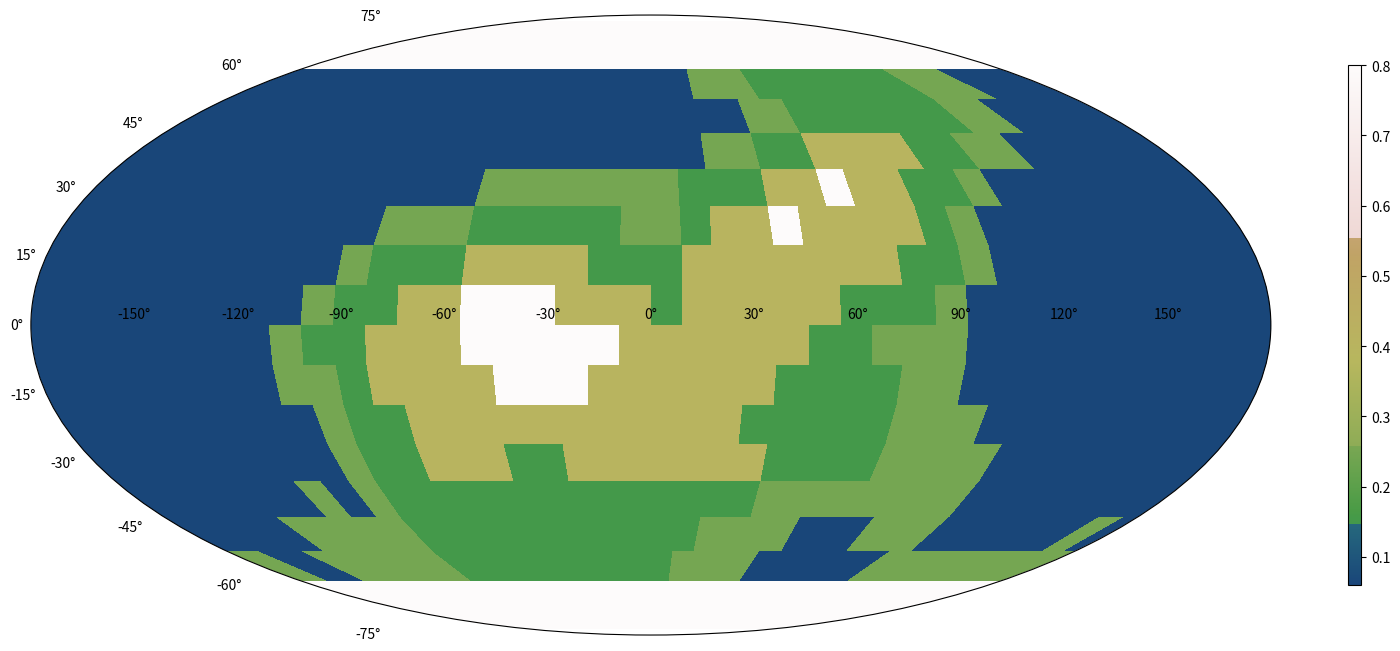

This figure's Python source:
# -*- coding: utf-8 -*-
"""
Spyder Editor

This is a temporary script file.
"""

#from mpl_toolkits.basemap import Basemap
import matplotlib.pyplot as plt
import numpy as np
import random
from mpl_toolkits.mplot3d import Axes3D
from scipy.spatial import Delaunay, ConvexHull
from matplotlib import cm
from matplotlib.colors import ListedColormap, LinearSegmentedColormap



def create_sphere1(r, res):
    '''
    creates points on a sphere in the form:
        [[ x1.  y1.  z1.]
         ....
         [ xn.  yn.  zn.]]
    '''
    phi = np.linspace(0, 2*np.pi, 2*res)
    theta = np.linspace(0, np.pi, res)

    theta, phi = np.meshgrid(theta, phi)  
    
    theta_flat = np.ndarray.flatten(theta, order = 'C')
    phi_flat = np.ndarray.flatten(phi, order = 'C')
    
    r_pre = r*np.sin(theta_flat)
    x = np.cos(phi_flat)*r_pre
    y = np.sin(phi_flat)*r_pre
    z = r*np.cos(theta_flat)

    ''' 
    flatten arrays, delete top- end bottom points of circle and append both points once
    '''
#    x = np.delete(x, [0, res-1], 1)
#    x = np.ndarray.flatten(x, order ='F') 
#    x = np.append(x, [0,0])
#    y = np.delete(y, [0, res-1], 1)
#    y = np.ndarray.flatten(y, order = 'F') 
#    y= np.append(y, [0,0])
#    z = np.delete(z, [0, res-1], 1)
#    z = np.ndarray.flatten(z, order = 'F') 
#    z= np.append(z, [1,-1])
    

    coordinates = np.vstack((x,y,z)).transpose() # coordinates is (#points, 3) shaped

    return coordinates, theta, phi





def pnt_in_cvex_hull(hull, pnt):
    '''
    Checks if `pnt` is inside the convex hull.
    '''
    new_hull = ConvexHull(np.concatenate((hull.points, [pnt])))
    if np.array_equal(new_hull.vertices, hull.vertices): 
        return True
    else:
        return False




def height(p, vertices, seeds, altitudes):
    max_dist = 0
    '''
    finding shortest edge
    '''
    for i in range(3):
        for j in range(i+1 , 4):
            dist = np.linalg.norm(vertices[i] - vertices[j])
            if dist > max_dist:
                max_dist = dist
                furthest = np.array([i, j])   
   
    '''
    reordering everything
    '''          
    vertices[[0, furthest[0]]] = vertices[[furthest[0], 0]]
    vertices[[1, furthest[1]]] = vertices[[furthest[1], 1]]
    
    seeds[[0,furthest[0]]] = seeds[[furthest[0], 0]]
    seeds[[1,furthest[1]]] = seeds[[furthest[1], 1]]
    
    altitudes[[0, furthest[0]]] = altitudes[[furthest[0], 0]]
    altitudes[[1, furthest[1]]] = altitudes[[furthest[1], 1]]
    
    '''
    creating new edge
    new altitude = average altitude + random(-0,05; 0,05)*sqrt(distance)
    '''
    v_new = (vertices[0]+vertices[1])/2
    s_new = (seeds[0]+seeds[1])/2
    random.seed(s_new)
    a_new = (altitudes[0]+ altitudes[1])/2 + 0.01*(random.random()- 0.5)*max_dist**1.5

    
    '''
    finding in which tetrahedon our point p is
    '''    
    tetra = np.copy(vertices)
    tetra[1] = v_new
    hull = ConvexHull(tetra)
    
    if pnt_in_cvex_hull(hull, p):
        vertices[1] = v_new
        seeds[1] = s_new
        altitudes[1] = a_new
    else:
        vertices[0] = v_new
        seeds[0] = s_new
        altitudes[0] = a_new 
    
    '''
    stop if resolution is great enough
    '''
    if max_dist < 0.001:
#        print(np.sum(altitudes)/4)
        return np.sum(altitudes)/4
    else:
#        print(vertices)
#        print(seeds)
#        print(altitudes)
        
        height(p, vertices, seeds, altitudes)
    return np.sum(altitudes)/4


def polar(polarcaps, sphere,alts, p_ice):
    minz = min(sphere[:,2])
    maxz = max(sphere[:,2])
    rowdivide = np.linspace(minz,maxz,100)
    rangez = abs(maxz - minz)
    
    iceval = max(alts)

    for i in range(len(alts)):
        if abs(maxz-sphere[i,2])/rangez < p_ice or abs(minz-sphere[i,2])/rangez < p_ice:
            alts[i] = iceval
    return alts

'''
initialize sphere and final altitudes vector
'''
radius = 1
res = 20
sphere, theta, phi = create_sphere1(radius,res)
print('shape of sphere is', sphere.shape)
alts = np.zeros(len(sphere[:, 0]))
albedo_map = np.zeros(len(sphere[:, 0]))
albedo_map_comp = albedo_map.copy()
'''
initialize vertices, seeds and altitudes(sea level)
'''


'''
calculate altitude for every point on sphere
'''
for i in range(len(sphere[:, 0])):
    vertices_ = np.array([[-2  ,  2.1,  2.2], [ 2  , -2.1,  2.2], [ 2  ,  2.1, -2.2],[-2.3,  -2.4,  -2.5]])
    seeds_ , altitudes_ = np.array([30,42,1,500]), np.array([0., 0. , 0., 0.])
    point = sphere[i, :]
    alt = height(point, vertices_, seeds_, altitudes_)
    alts[i] = alt
    print(i)
    
polarcaps = True
p_ice = 0.05

if polarcaps:
    alts = polar(polarcaps, sphere, alts, p_ice)
#    print(i, ': ', alt)

'''
albedo map values



'''


alt_grid1 = alts.reshape((res, 2*res), order = 'F')
alt_grid1_ = np.copy(alt_grid1)



alts1 = np.ndarray.flatten(alt_grid1_, order = 'F')




alsnow = 0.8
alsand = 0.4
alforest = 0.15
algrass = 0.25
alocean = 0.06



'''
albedo map trial
'''

low20 = 0.2*max(alts)
high80 = 0.8*max(alts)


for i in range(len(sphere[:,0])):
    if alts1[i] < low20:
        albedo_map[i] = alocean
    elif alts1[i] >= low20 and alts1[i] < 0.4*max(alts):
        albedo_map[i] = algrass
    elif alts1[i] >= 0.4*max(alts) and alts1[i] < 0.6*max(alts):
        albedo_map[i] = alforest
    elif alts1[i] >= 0.6*max(alts) and alts1[i] < 0.8*max(alts):
        albedo_map[i] = alsand
    else:
        albedo_map[i] = alsnow


print('busy plotting')
'''
create corresponding meshgrid
'''
alt_grid = alts1.reshape((res, 2*res), order = 'F')
albedo_map_grid = albedo_map.reshape((res, 2*res), order = 'F')



newgistearth = cm.get_cmap('gist_earth', 4096)
newcolors = np.vstack((newgistearth(np.linspace(0,0.35,256)), newgistearth(np.linspace(0.45,1,256))))
newcmp = ListedColormap(newcolors)

albedo_colors = np.vstack((newgistearth(np.linspace(0.15,0.22,100)), newgistearth(np.linspace(0.45,0.55,200)),newgistearth(np.linspace(0.6,0.7,200)),newgistearth(np.linspace(0.7,0.8,200)), newgistearth(np.linspace(0.95,1,400))))
albedo_cmp = ListedColormap(albedo_colors)
albedo_colors1 = np.vstack((newgistearth(np.linspace(0.15,0.22,140)), newgistearth(np.linspace(0.45,0.55,180)),newgistearth(np.linspace(0.6,0.7,200)),newgistearth(np.linspace(0.7,0.8,280)), newgistearth(np.linspace(0.95,1,400))))
albedo_cmp1 = ListedColormap(albedo_colors1)

lon = np.linspace(-np.pi,np.pi,2*res)
lat = np.linspace(-np.pi/2,np.pi/2,res)
Lon,Lat = np.meshgrid(lon,lat)

fig1 = plt.figure(1, figsize = (20,9))
ax1 = fig1.add_subplot(111, projection = 'mollweide')
im1 = ax1.pcolormesh(Lon,Lat, np.flipud(albedo_map_grid),cmap = albedo_cmp1)
plt.colorbar(im1,shrink = 0.75, aspect=40)
tick_labels = np.array(['-150°', '', '-90°','', '-30°', '', '30°', '','90°', '', '150°'])
tick_labels_y = ['-75°', '', '-45°','', '-15°', '', '15°', '','45°', '', '75°']
fig1.show()

#

             
plt.show()
